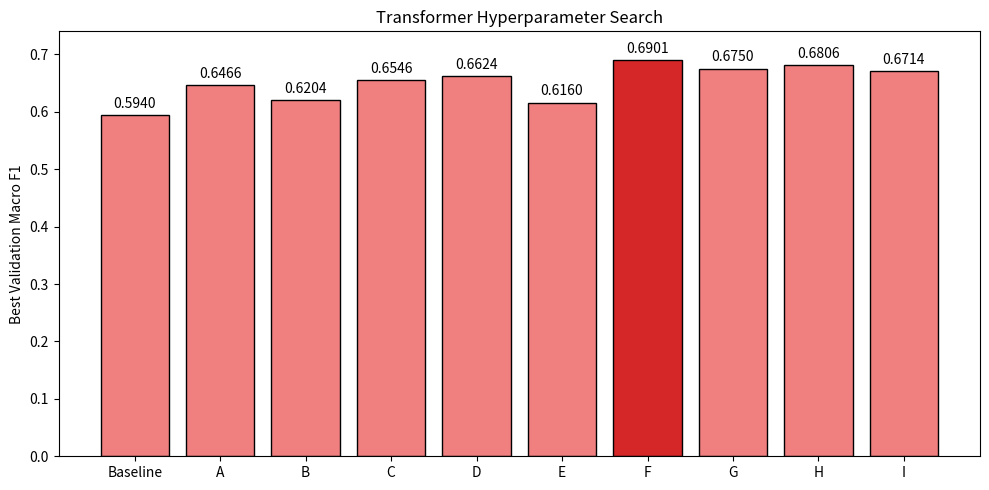

The matplotlib source for this figure:
from pathlib import Path

import matplotlib.pyplot as plt
import numpy as np

EXPERIMENT_NAMES = [
    "Baseline",
    "A",
    "B",
    "C",
    "D",
    "E",
    "F",
    "G",
    "H",
    "I",
]

BEST_VAL_MACRO_F1 = [
    0.5940,
    0.6466,
    0.6204,
    0.6546,
    0.6624,
    0.6160,
    0.6901,
    0.6750,
    0.6806,
    0.6714,
]


def main() -> None:
    figures_dir = Path("artifacts/figures")
    figures_dir.mkdir(parents=True, exist_ok=True)

    x = np.arange(len(EXPERIMENT_NAMES))

    bar_colours = [
        "lightcoral" if name != "F" else "tab:red" for name in EXPERIMENT_NAMES
    ]

    plt.figure(figsize=(10, 5))

    bars = plt.bar(
        x,
        BEST_VAL_MACRO_F1,
        color=bar_colours,
        edgecolor="black",
        linewidth=1,
    )

    plt.bar_label(
        bars,
        fmt="%.4f",
        padding=3,
    )

    plt.xticks(x, EXPERIMENT_NAMES)
    plt.ylim(0.0, 0.74)
    plt.ylabel("Best Validation Macro F1")
    plt.title("Transformer Hyperparameter Search")

    plt.tight_layout()
    plt.savefig(
        figures_dir / "transformer_hyperparameter_search.png",
        dpi=300,
        bbox_inches="tight",
    )
    plt.close()

    print("Saved hyperparameter search figure to:", figures_dir)


if __name__ == "__main__":
    main()
